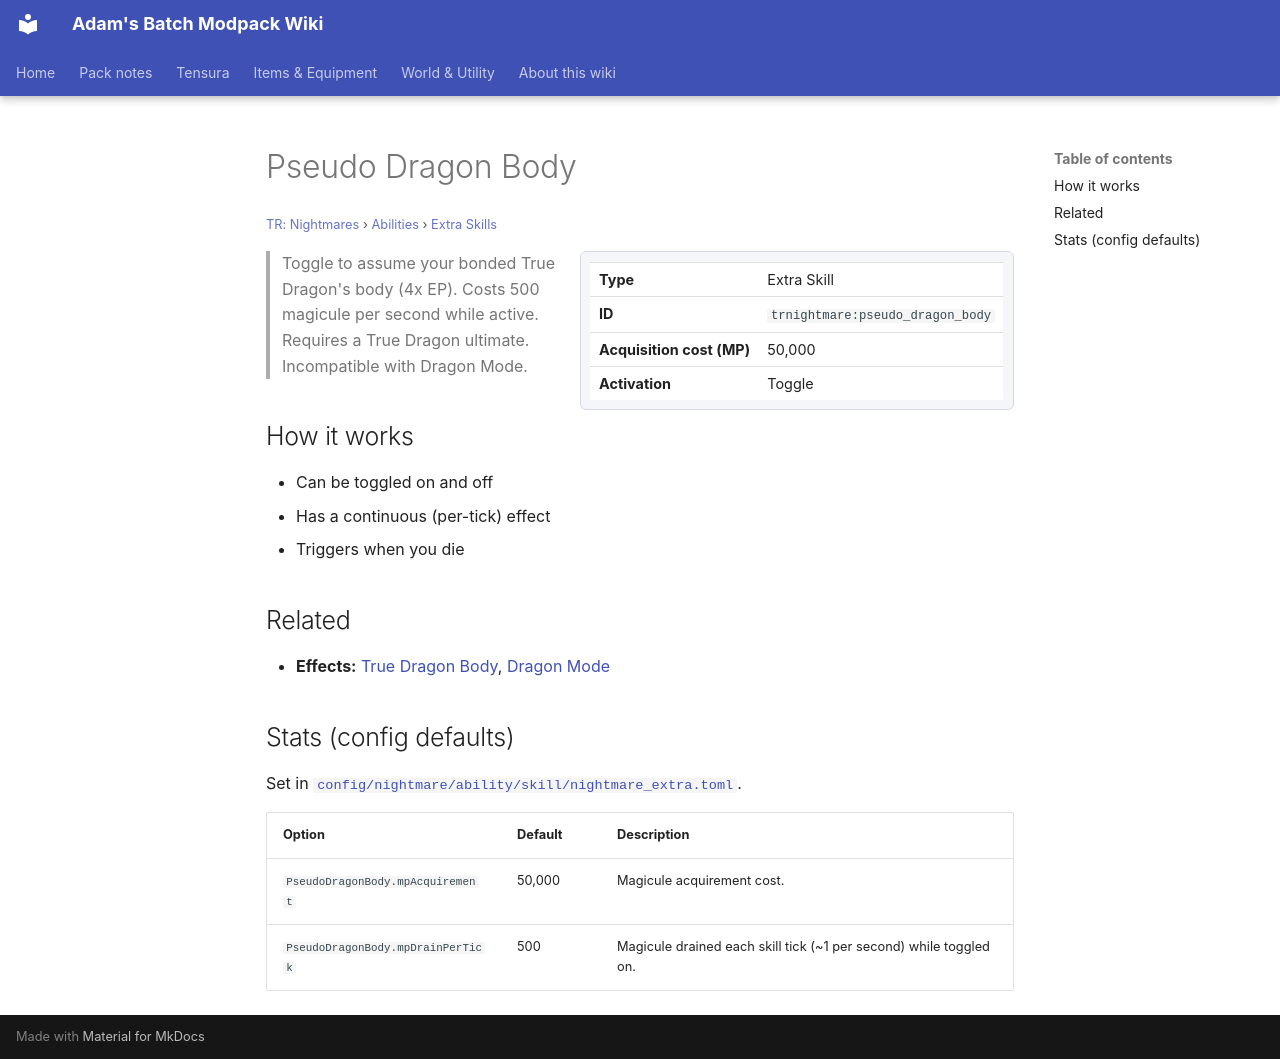

repository: Proteus-Nell/Adams-Batch-MC-Modpack-Wiki · page: tr-nightmares/abilities/extra-skills/pseudo-dragon-body/index.html · generator: mkdocs

# Pseudo Dragon Body

<small>[TR: Nightmares](../../index.md) &rsaquo; [Abilities](../index.md) &rsaquo; [Extra Skills](index.md)</small>

<div class="infobox" markdown>

| | |
|---|---|
| **Type** | Extra Skill |
| **ID** | `trnightmare:pseudo_dragon_body` |
| **Acquisition cost (MP)** | 50,000 |
| **Activation** | Toggle |

</div>

> Toggle to assume your bonded True Dragon's body (4x EP). Costs 500 magicule per second while active. Requires a True Dragon ultimate. Incompatible with Dragon Mode.

## How it works

- Can be toggled on and off
- Has a continuous (per-tick) effect
- Triggers when you die

## Related

- **Effects:** [True Dragon Body](../../effects/true-dragon-body.md), [Dragon Mode](../../../tensura-reincarnated/effects/dragon-mode.md)

## Stats (config defaults)

Set in [`config/nightmare/ability/skill/nightmare_extra.toml`](../../configs/config-nightmare-ability-skill-nightmare-extra.md).

| Option | Default | Description |
|---|---|---|
| `PseudoDragonBody.mpAcquirement` | 50,000 | Magicule acquirement cost. |
| `PseudoDragonBody.mpDrainPerTick` | 500 | Magicule drained each skill tick (~1 per second) while toggled on. |
